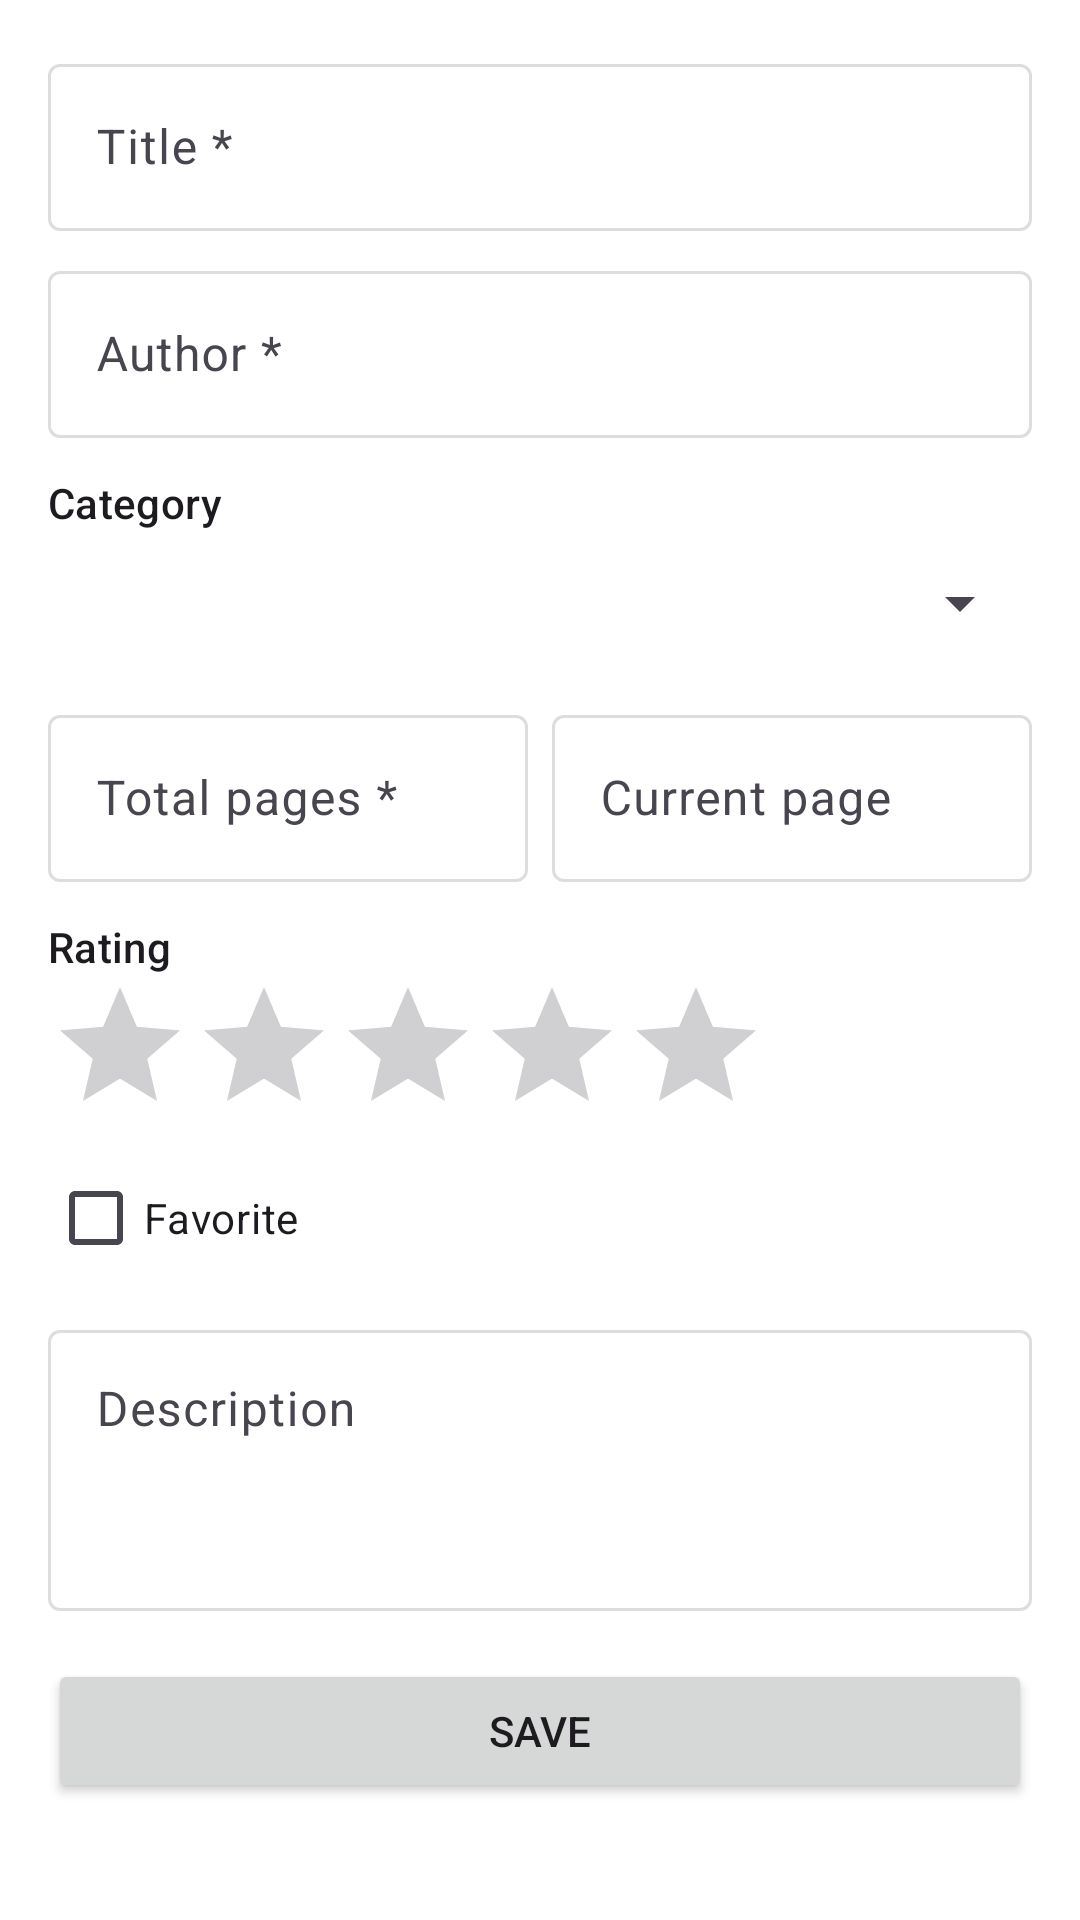

Android layout source for this screen:
<!-- AndroidManifest.xml: application theme Theme.BookShelf -->
<!-- res/layout/fragment_book_edit.xml -->
<?xml version="1.0" encoding="utf-8"?>
<androidx.core.widget.NestedScrollView xmlns:android="http://schemas.android.com/apk/res/android"
    android:layout_width="match_parent"
    android:layout_height="match_parent">

    <LinearLayout
        android:layout_width="match_parent"
        android:layout_height="wrap_content"
        android:orientation="vertical"
        android:padding="16dp">

        <com.google.android.material.textfield.TextInputLayout
            android:id="@+id/titleLayout"
            style="@style/Widget.Material3.TextInputLayout.OutlinedBox"
            android:layout_width="match_parent"
            android:layout_height="wrap_content"
            android:hint="@string/hint_title">

            <com.google.android.material.textfield.TextInputEditText
                android:id="@+id/titleInput"
                android:layout_width="match_parent"
                android:layout_height="wrap_content"
                android:inputType="textCapSentences" />
        </com.google.android.material.textfield.TextInputLayout>

        <com.google.android.material.textfield.TextInputLayout
            android:id="@+id/authorLayout"
            style="@style/Widget.Material3.TextInputLayout.OutlinedBox"
            android:layout_width="match_parent"
            android:layout_height="wrap_content"
            android:layout_marginTop="8dp"
            android:hint="@string/hint_author">

            <com.google.android.material.textfield.TextInputEditText
                android:id="@+id/authorInput"
                android:layout_width="match_parent"
                android:layout_height="wrap_content"
                android:inputType="textPersonName|textCapWords" />
        </com.google.android.material.textfield.TextInputLayout>

        <TextView
            android:layout_width="wrap_content"
            android:layout_height="wrap_content"
            android:layout_marginTop="12dp"
            android:text="@string/category"
            android:textAppearance="?attr/textAppearanceLabelLarge" />

        <Spinner
            android:id="@+id/categorySpinner"
            android:layout_width="match_parent"
            android:layout_height="48dp"
            android:contentDescription="@string/category" />

        <LinearLayout
            android:layout_width="match_parent"
            android:layout_height="wrap_content"
            android:layout_marginTop="8dp"
            android:orientation="horizontal">

            <com.google.android.material.textfield.TextInputLayout
                android:id="@+id/totalPagesLayout"
                style="@style/Widget.Material3.TextInputLayout.OutlinedBox"
                android:layout_width="0dp"
                android:layout_height="wrap_content"
                android:layout_marginEnd="8dp"
                android:layout_weight="1"
                android:hint="@string/hint_total_pages">

                <com.google.android.material.textfield.TextInputEditText
                    android:id="@+id/totalPagesInput"
                    android:layout_width="match_parent"
                    android:layout_height="wrap_content"
                    android:inputType="number"
                    android:maxLength="5" />
            </com.google.android.material.textfield.TextInputLayout>

            <com.google.android.material.textfield.TextInputLayout
                android:id="@+id/currentPageLayout"
                style="@style/Widget.Material3.TextInputLayout.OutlinedBox"
                android:layout_width="0dp"
                android:layout_height="wrap_content"
                android:layout_weight="1"
                android:hint="@string/hint_current_page">

                <com.google.android.material.textfield.TextInputEditText
                    android:id="@+id/currentPageInput"
                    android:layout_width="match_parent"
                    android:layout_height="wrap_content"
                    android:inputType="number"
                    android:maxLength="5" />
            </com.google.android.material.textfield.TextInputLayout>
        </LinearLayout>

        <TextView
            android:layout_width="wrap_content"
            android:layout_height="wrap_content"
            android:layout_marginTop="12dp"
            android:text="@string/rating"
            android:textAppearance="?attr/textAppearanceLabelLarge" />

        <RatingBar
            android:id="@+id/ratingBar"
            android:layout_width="wrap_content"
            android:layout_height="wrap_content"
            android:numStars="5"
            android:stepSize="1" />

        <com.google.android.material.checkbox.MaterialCheckBox
            android:id="@+id/favoriteCheck"
            android:layout_width="wrap_content"
            android:layout_height="wrap_content"
            android:text="@string/favorite" />

        <com.google.android.material.textfield.TextInputLayout
            android:id="@+id/descriptionLayout"
            style="@style/Widget.Material3.TextInputLayout.OutlinedBox"
            android:layout_width="match_parent"
            android:layout_height="wrap_content"
            android:layout_marginTop="8dp"
            android:hint="@string/hint_description">

            <com.google.android.material.textfield.TextInputEditText
                android:id="@+id/descriptionInput"
                android:layout_width="match_parent"
                android:layout_height="wrap_content"
                android:gravity="top"
                android:inputType="textMultiLine|textCapSentences"
                android:minLines="3" />
        </com.google.android.material.textfield.TextInputLayout>

        <Button
            android:id="@+id/saveButton"
            android:layout_width="match_parent"
            android:layout_height="wrap_content"
            android:layout_marginTop="16dp"
            android:text="@string/action_save" />
    </LinearLayout>
</androidx.core.widget.NestedScrollView>
<!-- resources referenced by this layout -->
<resources>
  <string name="action_save">Save</string>
  <string name="category">Category</string>
  <string name="favorite">Favorite</string>
  <string name="hint_author">Author *</string>
  <string name="hint_current_page">Current page</string>
  <string name="hint_description">Description</string>
  <string name="hint_title">Title *</string>
  <string name="hint_total_pages">Total pages *</string>
  <string name="rating">Rating</string>
  <style name="Theme.BookShelf" parent="Theme.Material3.DayNight.NoActionBar">
          <item name="colorPrimary">@color/blue</item>
          <item name="colorOnPrimary">@color/white</item>
          <item name="colorPrimaryContainer">@color/blue</item>
          <item name="colorOnPrimaryContainer">@color/white</item>
          <item name="colorSecondary">@color/blue</item>
          <item name="colorOnSecondary">@color/white</item>
          <item name="colorSecondaryContainer">@color/blue_light</item>
          <item name="colorOnSecondaryContainer">@color/blue_dark</item>
          <item name="android:colorBackground">@color/white</item>
          <item name="colorSurface">@color/white</item>
          <item name="colorSurfaceContainer">@color/white</item>
          <item name="colorSurfaceContainerLow">@color/white</item>
          <item name="colorSurfaceContainerHigh">@color/white</item>
          <item name="colorSurfaceContainerHighest">@color/white</item>
          <item name="colorOutline">@color/gray_light</item>
          <item name="colorOutlineVariant">@color/gray_light</item>
          <item name="android:statusBarColor">@color/blue</item>
      </style>
  <color name="blue">#1E88E5</color>
  <color name="white">#FFFFFF</color>
  <color name="blue_light">#E3F2FD</color>
  <color name="blue_dark">#1565C0</color>
  <color name="gray_light">#DDDDDD</color>
</resources>
